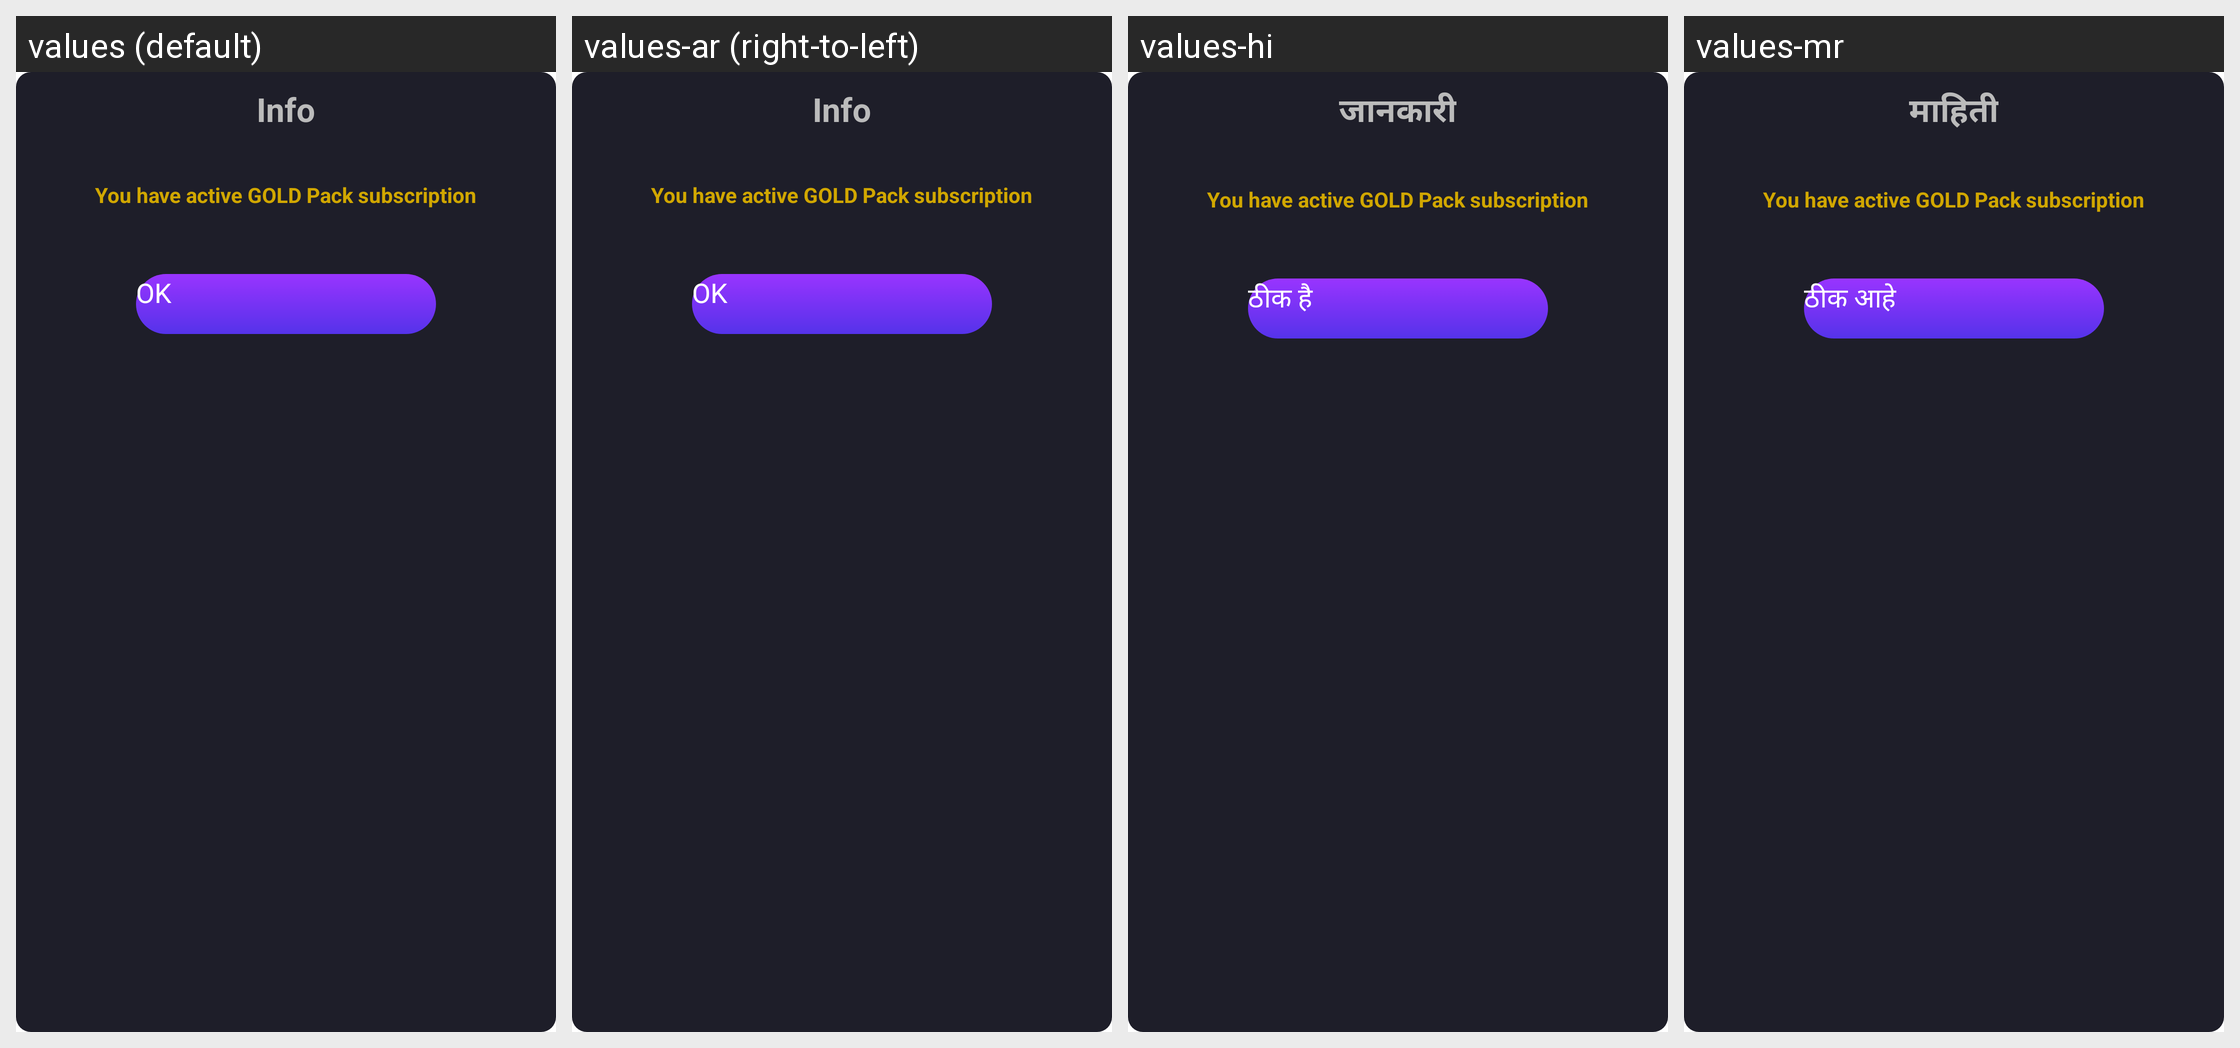

Strings drawn on this Android screen and how each of the app's shown locales translates them:
Android screen res/layout/buy_tickets_frag.xml rendered under 4 locales, left to right: values (default), values-ar (right-to-left), values-hi, values-mr. Device: Nexus 5 (rendered at 1080×1920; each locale shown at half size, 540×960, under a caption strip naming it); theme CustomActionBarTheme.
Other locales in the repository, not shown: values-af, values-am, values-as, values-az, values-be, values-bg, values-bn, values-bs, values-ca, values-cs, values-da, values-de, values-el, values-en-rAU, values-en-rCA, values-en-rGB, values-en-rIN, values-es, values-es-rUS, values-et, values-eu, values-fa, values-fi, values-fr, values-fr-rCA, values-gl, values-gu, values-hr, values-hu, values-hy, values-in, values-is, values-it, values-iw, values-ja, values-ka, values-kk, values-km, values-kn, values-ko, values-ky, values-lo, values-lt, values-lv, values-mk, values-ml, values-mn, values-ms, values-my, values-nb, values-ne, values-nl, values-or, values-pa, values-pl, values-pt, values-pt-rBR, values-pt-rPT, values-ro, values-ru, values-si, values-sk, values-sl, values-sq, values-sr, values-sv, values-sw, values-ta, values-te, values-th, values-tl, values-tr, values-uk, values-ur, values-uz, values-vi, values-zh-rCN, values-zh-rHK, values-zh-rTW, values-zu.
Strings drawn on this screen, with the default value and each locale's value (text and hints the layout hard-codes, and strings that could not be matched under every locale, appear in the picture but are not listed):

info
  values: Info
  values-ar: Info  [not translated; the default value is used]
  values-hi: जानकारी
  values-mr: माहिती

ok
  values: OK
  values-ar: OK  [not translated; the default value is used]
  values-hi: ठीक है
  values-mr: ठीक आहे
